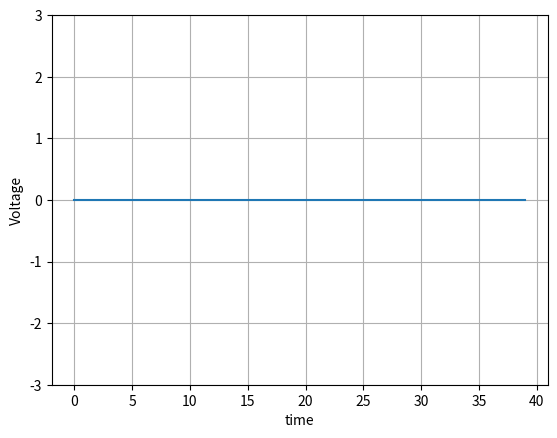

This chart was generated by the following Python code:
import numpy as np
import matplotlib.pyplot as plt
import matplotlib.animation as animation
import time

def update(frame):
    global current_frame
    global previous_frame
    global line    
    #读入模拟
    a = np.random.rand()#*2-1
    #time.sleep(1/10)
    #绘图数据生成  
    alonzo=5
    current_frame[0:(-alonzo)] = previous_frame[alonzo:] # index 0 to index -1 = index 1 to last element
    current_frame[-1] = a
    previous_frame = current_frame
    #绘图 
    line.set_ydata(current_frame)    
    #颜色设置
    return line


# Fixing random state for reproducibility
np.random.seed()
#初始数据绘图
current_frame = np.zeros(40)
previous_frame = np.zeros(40)
fig, ax = plt.subplots()
line, = ax.plot(current_frame)
ax.set_ylim(-3, 3)
plt.grid(True)
ax.set_ylabel("Voltage")
ax.set_xlabel("time")

ani = animation.FuncAnimation(fig, update,frames=None, interval=1000)
plt.show()



